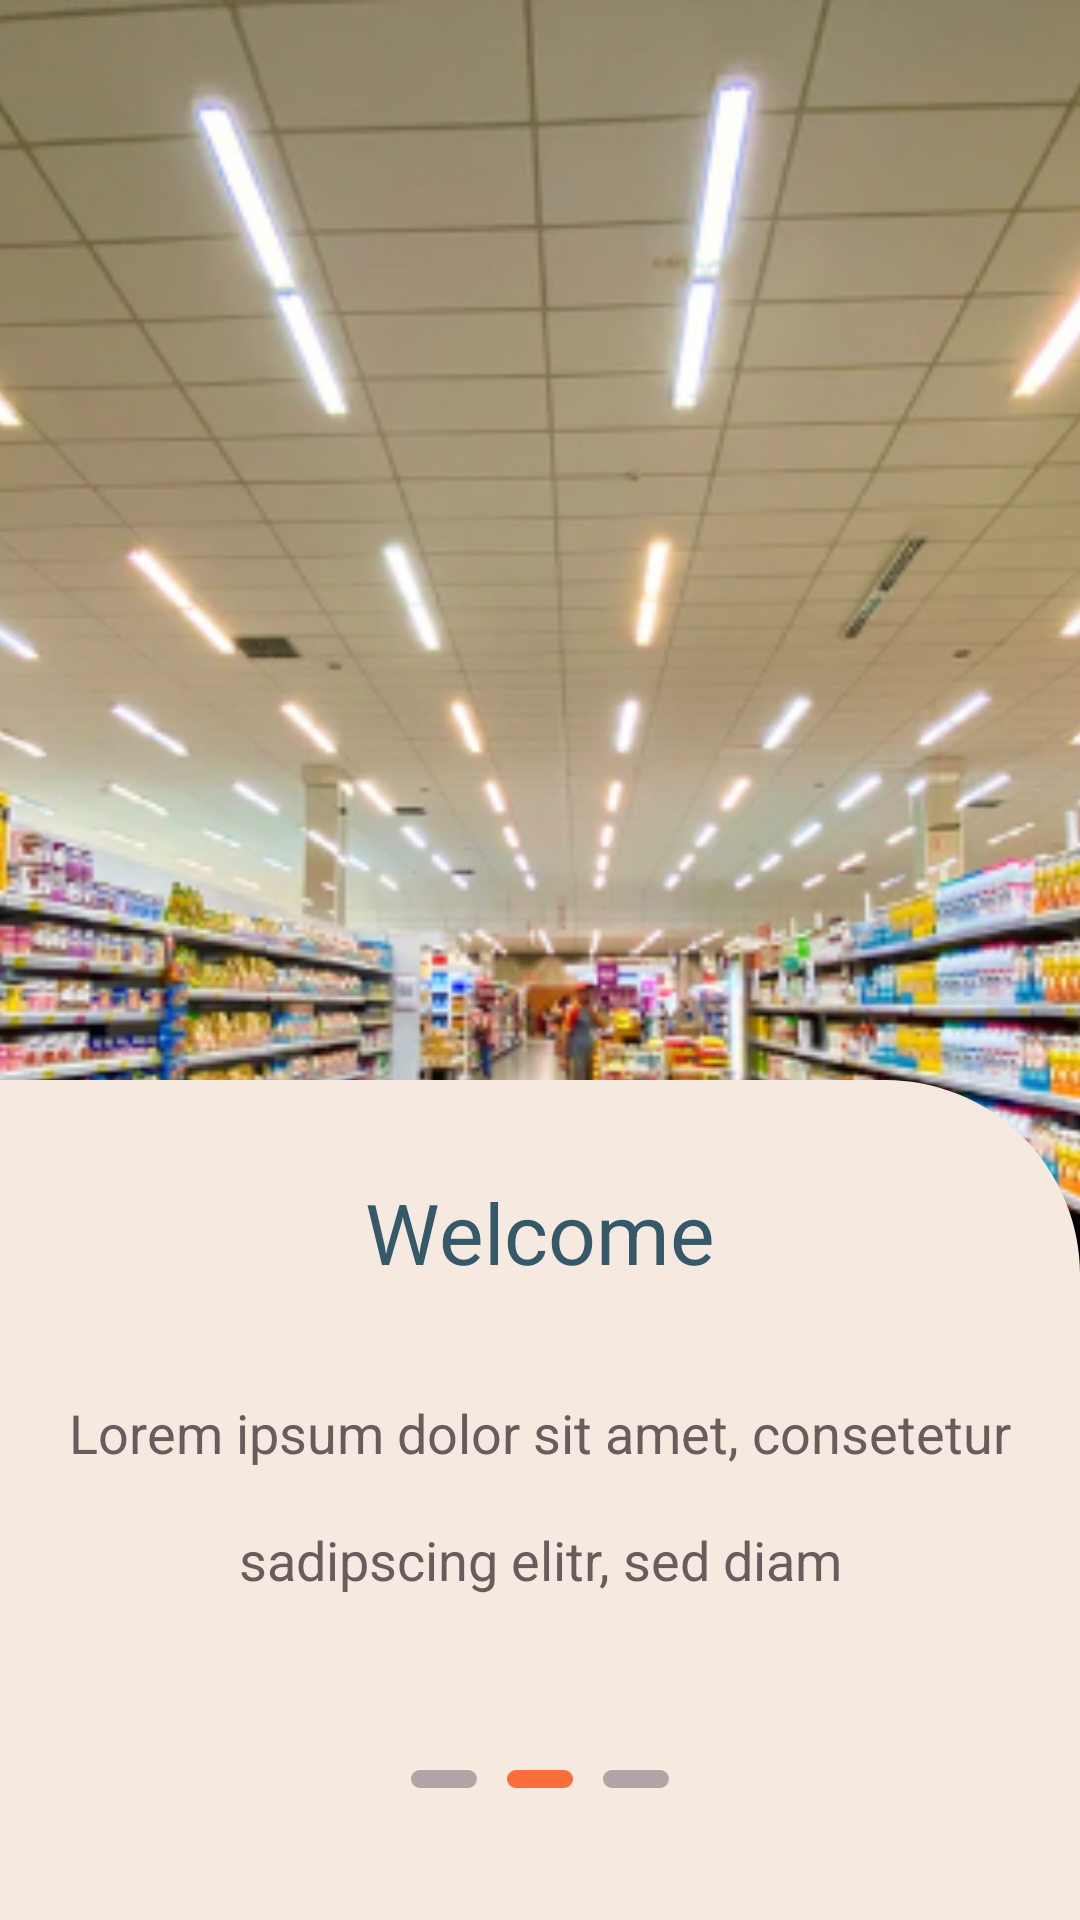

Write the Android layout XML for this screen, with the resource values it uses.
<!-- AndroidManifest.xml: application theme Theme.Logo -->
<!-- res/layout/fragment_splash2.xml -->
<?xml version="1.0" encoding="utf-8"?>
<FrameLayout xmlns:android="http://schemas.android.com/apk/res/android"
    xmlns:tools="http://schemas.android.com/tools"
    android:layout_width="match_parent"
    android:layout_height="match_parent"
    xmlns:app="http://schemas.android.com/apk/res-auto"
    tools:context=".Fragment_Splash2">


    <ImageView
        android:id="@+id/imageView5"
        android:layout_width="match_parent"
        android:layout_height="600dp"
        android:scaleType="centerCrop"
        android:src="@drawable/phot3" />

    <androidx.constraintlayout.widget.ConstraintLayout
        android:layout_width="match_parent"
        android:layout_height="280dp"
        android:layout_gravity="bottom"
        android:background="@drawable/background">


        <TextView
            android:id="@+id/textview4"
            android:layout_width="wrap_content"
            android:layout_height="wrap_content"
            android:layout_marginTop="32dp"
            android:textColor="#36596a"
            android:text="Welcome"
            android:textSize="28sp"
            app:layout_constraintEnd_toEndOf="parent"
            app:layout_constraintStart_toStartOf="parent"
            app:layout_constraintTop_toTopOf="parent" />


        <TextView
            android:id="@+id/textview5"
            android:layout_width="wrap_content"
            android:layout_height="wrap_content"
            android:layout_marginTop="36dp"
            android:text="Lorem ipsum dolor sit amet, consetetur"
            android:textSize="18sp"
            android:textColor="#675D5D"
            app:layout_constraintEnd_toEndOf="@+id/textview4"
            app:layout_constraintStart_toStartOf="@+id/textview4"
            app:layout_constraintTop_toBottomOf="@+id/textview4" />

        <TextView
            android:id="@+id/textview6"
            android:layout_width="wrap_content"
            android:layout_height="wrap_content"
            android:text="sadipscing elitr, sed diam"
            android:textSize="18sp"
            android:textColor="#675D5D"
            android:layout_marginTop="18dp"
            app:layout_constraintEnd_toEndOf="@+id/textview5"
            app:layout_constraintStart_toStartOf="@+id/textview5"
            app:layout_constraintTop_toBottomOf="@+id/textview5" />

        <ImageView
            android:id="@+id/imageView6"
            android:layout_width="wrap_content"
            android:layout_height="wrap_content"
            android:layout_marginTop="58dp"
            android:src="@drawable/selected"
            app:layout_constraintTop_toBottomOf="@+id/textview6"
            app:layout_constraintStart_toStartOf="parent"
            app:layout_constraintEnd_toEndOf="parent"/>


        <ImageView
            android:id="@+id/imageView7"
            android:layout_width="wrap_content"
            android:layout_height="wrap_content"
            android:src="@drawable/unselected"
            app:layout_constraintEnd_toStartOf="@id/imageView6"
            app:layout_constraintTop_toTopOf="@id/imageView6"
            app:layout_constraintBottom_toBottomOf="@id/imageView6"
            android:layout_marginEnd="10dp"/>


        <ImageView
            android:id="@+id/imageView8"
            android:layout_width="wrap_content"
            android:layout_height="wrap_content"
            android:layout_marginStart="10dp"
            android:src="@drawable/unselected"
            app:layout_constraintBottom_toBottomOf="@id/imageView6"
            app:layout_constraintStart_toEndOf="@+id/imageView6"
            app:layout_constraintTop_toTopOf="@+id/imageView6" />

    </androidx.constraintlayout.widget.ConstraintLayout>


</FrameLayout>
<!-- resources referenced by this layout -->
<resources>
  <!-- drawable background (drawable) -->
  <?xml version="1.0" encoding="utf-8"?>
  <shape xmlns:android="http://schemas.android.com/apk/res/android">
  
      <solid android:color="#F6E9DF"></solid>
      <corners android:topRightRadius="65dp"></corners>
  
  </shape>
  <!-- drawable phot3: png bitmap (drawable-v24, 632626 bytes) -->
  <!-- drawable selected (drawable) -->
  <?xml version="1.0" encoding="utf-8"?>
  <shape xmlns:android="http://schemas.android.com/apk/res/android"
      android:shape="rectangle">
  
      <solid android:color="#fb6d3a"/>
      <size android:height="6dp" android:width="22dp" />
      <corners android:radius="10dp"/>
  
  
  </shape>
  <!-- drawable unselected (drawable) -->
  <?xml version="1.0" encoding="utf-8"?>
  <shape xmlns:android="http://schemas.android.com/apk/res/android"
      android:shape="rectangle">
  
      <solid android:color="#B1A4A4"/>
      <size android:height="6dp" android:width="22dp" />
      <corners android:radius="10dp"/>
  
  
  </shape>
  <style name="Theme.Logo" parent="Theme.AppCompat.NoActionBar">
          
          <item name="colorPrimary">@color/purple_500</item>
          <item name="colorPrimaryVariant">@color/purple_700</item>
          <item name="colorOnPrimary">@color/white</item>
          
          <item name="colorSecondary">@color/teal_200</item>
          <item name="colorSecondaryVariant">@color/teal_700</item>
          <item name="colorOnSecondary">@color/black</item>
          
          <item name="android:statusBarColor" tools:targetApi="l">?attr/colorPrimaryVariant</item>
          
      </style>
  <color name="purple_500">#FF6200EE</color>
  <color name="purple_700">#FF3700B3</color>
  <color name="white">#FFFFFFFF</color>
  <color name="teal_200">#FF03DAC5</color>
  <color name="teal_700">#FF018786</color>
  <color name="black">#FF000000</color>
</resources>
